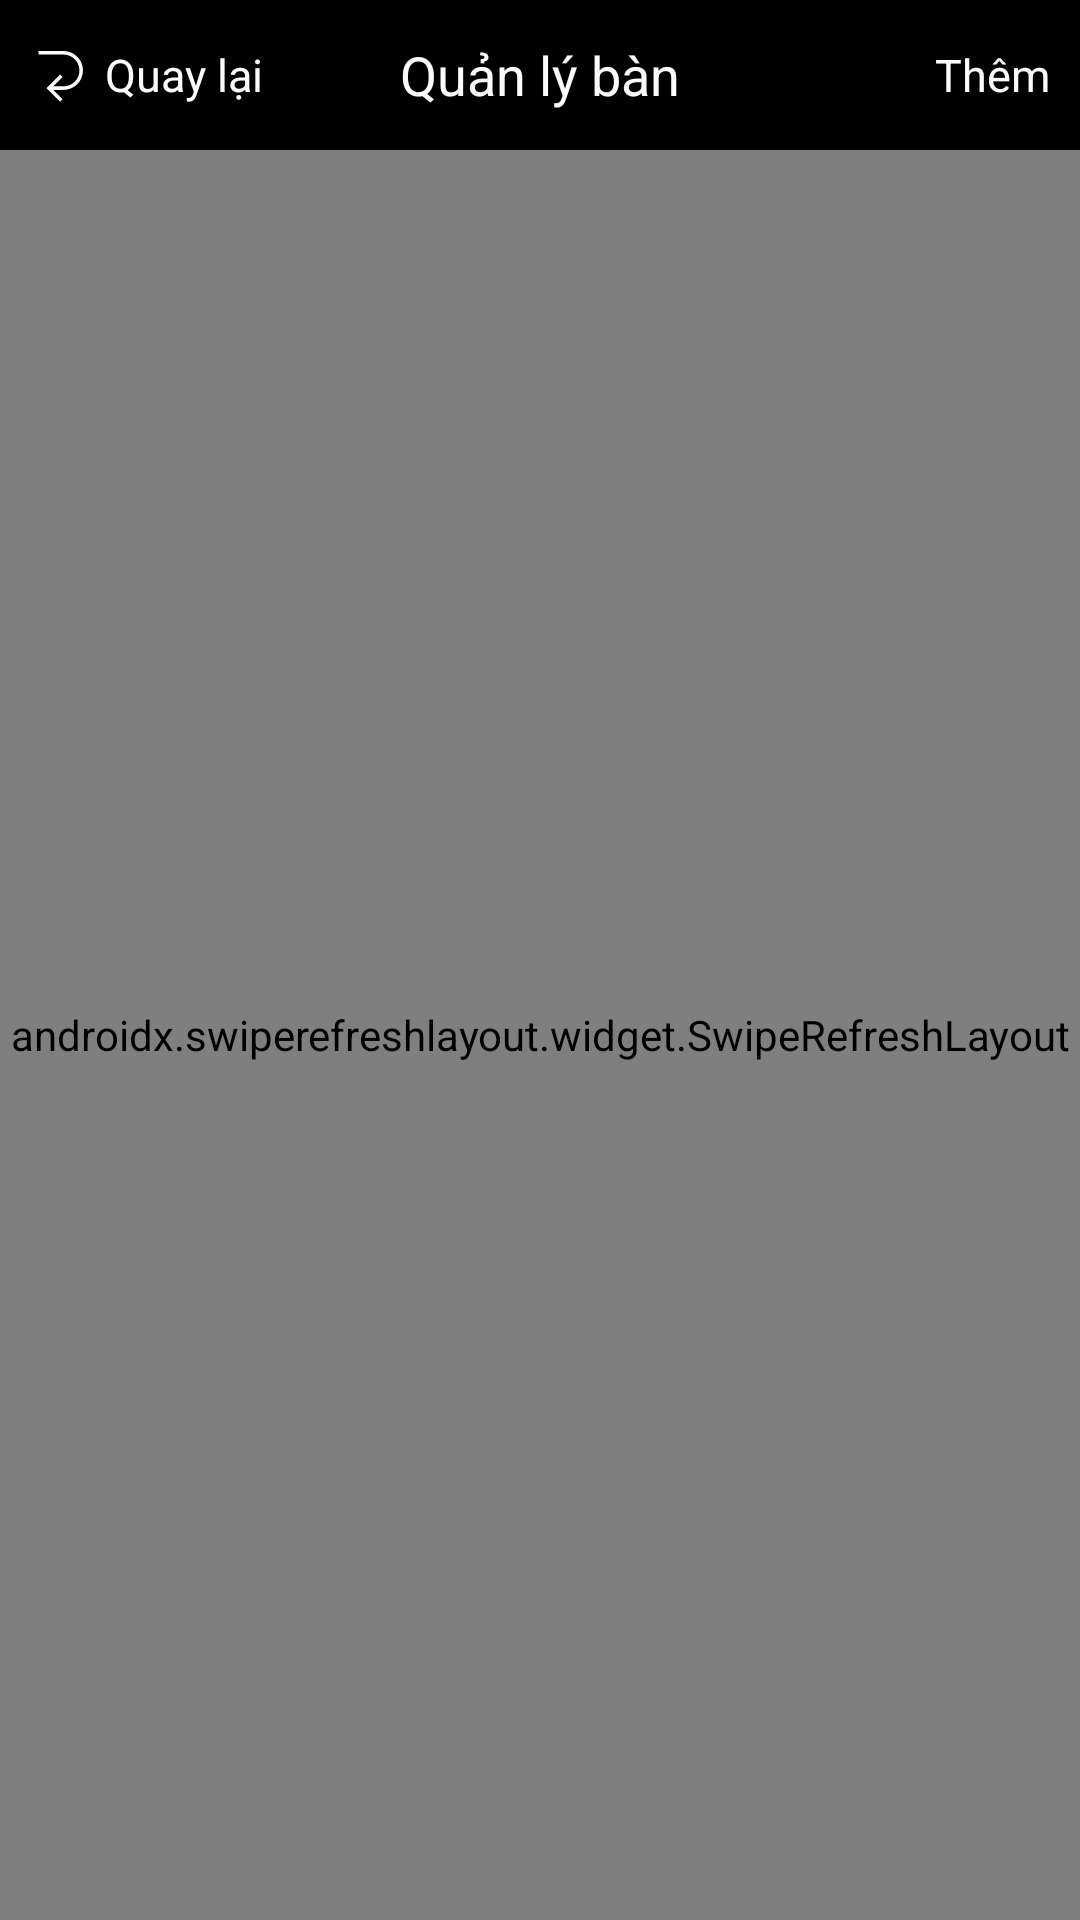

The Android layout XML behind this screen, and the referenced resources:
<!-- AndroidManifest.xml: application theme Theme.RestaurantManager -->
<!-- res/layout/activity_table_manager.xml -->
<?xml version="1.0" encoding="utf-8"?>
<androidx.constraintlayout.widget.ConstraintLayout xmlns:android="http://schemas.android.com/apk/res/android"
    xmlns:app="http://schemas.android.com/apk/res-auto"
    xmlns:tools="http://schemas.android.com/tools"
    android:layout_width="match_parent"
    android:layout_height="match_parent"
    android:background="@drawable/background_beef"
    tools:context=".Activity.TableManager">



    <LinearLayout
        android:layout_width="match_parent"
        android:layout_height="match_parent"
        android:orientation="vertical"
        >

        <RelativeLayout
            android:layout_width="match_parent"
            android:layout_height="50dp"
            android:paddingHorizontal="10dp"
            android:background="#000">

            <LinearLayout
                android:id="@+id/btnBackLo"
                android:layout_width="wrap_content"
                android:layout_height="wrap_content"
                android:layout_alignParentLeft="true"
                android:layout_centerVertical="true"
                >
                <ImageView
                    android:id="@+id/btnBack"
                    android:layout_width="wrap_content"
                    android:layout_height="wrap_content"
                    android:src="@drawable/back_left_svgrepo_com"
                    android:gravity="center_vertical"
                    android:layout_marginEnd="5dp"
                    />

                <TextView
                    android:id="@+id/btnBackText"
                    android:layout_width="wrap_content"
                    android:layout_height="wrap_content"
                    android:gravity="center_vertical"
                    android:text="Quay lại"
                    android:textColor="#F9FCFB"
                    android:textSize="15sp"
                    />
            </LinearLayout>

            <TextView
                android:id="@+id/title"
                android:layout_width="wrap_content"
                android:layout_height="wrap_content"
                android:gravity="center"
                android:text="Quản lý bàn"
                android:textColor="#F9FCFB"
                android:textSize="18sp"
                android:layout_centerInParent="true" />

            <TextView
                android:id="@+id/btnAddTable"
                android:layout_width="wrap_content"
                android:layout_height="wrap_content"
                android:text="Thêm"
                android:textColor="#F9FCFB"
                android:textSize="15sp"
                android:layout_alignParentRight="true"
                android:layout_centerVertical="true"/>

        </RelativeLayout>

        <androidx.swiperefreshlayout.widget.SwipeRefreshLayout
            xmlns:android="http://schemas.android.com/apk/res/android"
            android:id="@+id/pullToRefresh"
            android:layout_width="match_parent"
            android:layout_height="match_parent">
            <GridLayout
                android:id="@+id/gridTable"
                android:layout_width="match_parent"
                android:layout_height="match_parent"
                android:columnCount="4"
                >
            </GridLayout>
        </androidx.swiperefreshlayout.widget.SwipeRefreshLayout>


    </LinearLayout>

</androidx.constraintlayout.widget.ConstraintLayout>
<!-- resources referenced by this layout -->
<resources>
  <!-- drawable back_left_svgrepo_com (drawable) -->
  <vector android:height="20dp" android:viewportHeight="17"
      android:viewportWidth="17" android:width="20dp" xmlns:android="http://schemas.android.com/apk/res/android">
      <path android:fillColor="#F9FCFB" android:pathData="M15,7.5c0,3.033 -2.467,5.5 -5.5,5.5h-2.912l2.646,2.646 -0.707,0.707 -3.853,-3.853 3.854,-3.854 0.707,0.707 -2.647,2.647h2.912c2.481,0 4.5,-2.019 4.5,-4.5s-2.019,-4.5 -4.5,-4.5h-7.083v-1h7.083c3.033,0 5.5,2.467 5.5,5.5z"/>
  </vector>
  <!-- drawable background_beef: jpg bitmap (drawable, 23385 bytes) -->
  <style name="Theme.RestaurantManager" parent="Base.Theme.RestaurantManager" />
  <style name="Base.Theme.RestaurantManager" parent="Theme.AppCompat.NoActionBar">
          
          
      </style>
</resources>
